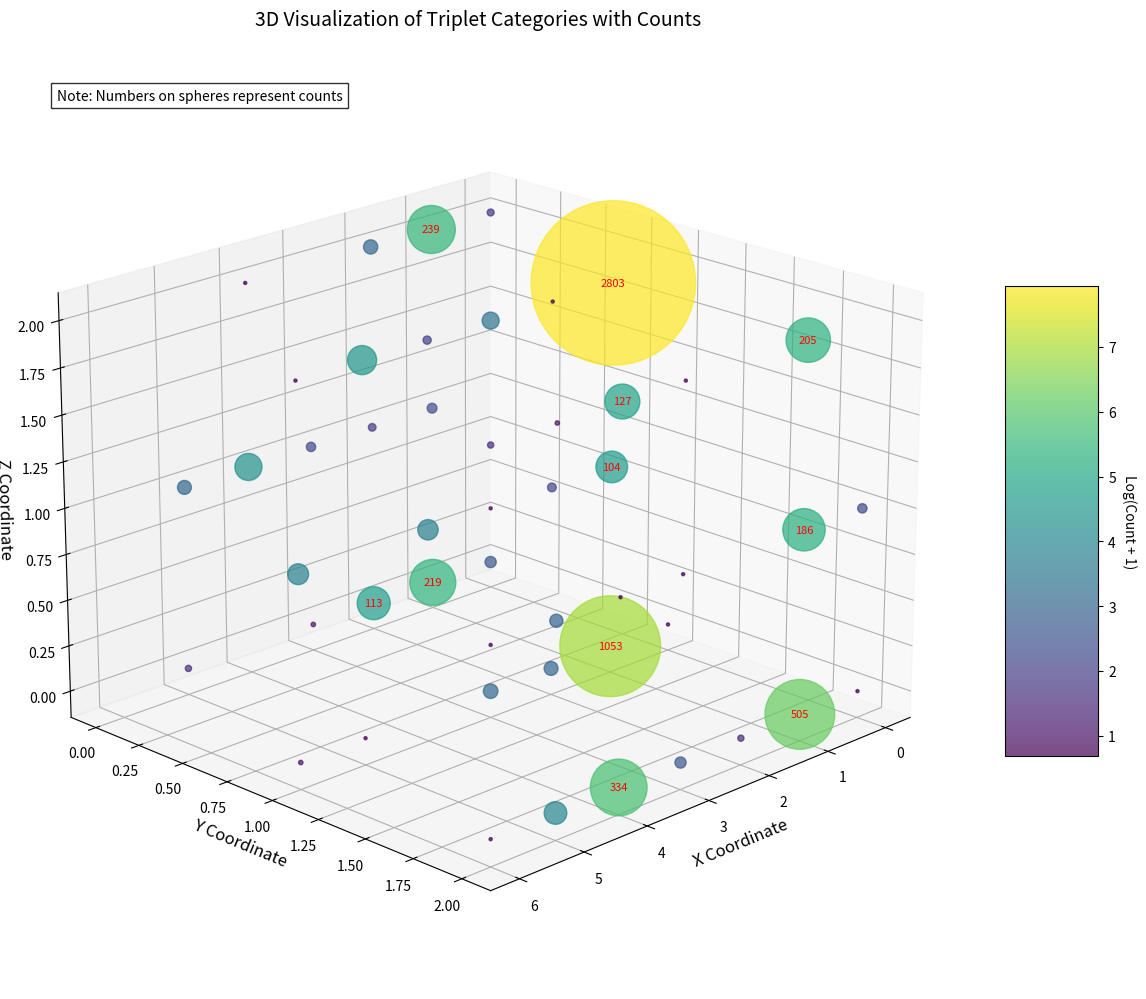

Generate this figure with matplotlib:
import matplotlib.pyplot as plt
from mpl_toolkits.mplot3d import Axes3D
import numpy as np

# Data preparation (triplet: count)
data = {
    (1, 1, 0): 1053, (1, 1, 2): 2803, (4, 0, 1): 76, (1, 2, 0): 505,
    (1, 0, 0): 219, (1, 0, 1): 10, (1, 2, 2): 205, (1, 0, 2): 239,
    (5, 1, 2): 88, (2, 1, 0): 20, (4, 2, 0): 334, (4, 1, 1): 43,
    (1, 1, 1): 104, (1, 2, 1): 186, (5, 2, 0): 53, (2, 0, 0): 113,
    (4, 2, 2): 127, (5, 0, 1): 20, (3, 1, 2): 30, (0, 2, 1): 9,
    (6, 1, 1): 45, (2, 0, 2): 21, (0, 0, 0): 13, (2, 1, 1): 8,
    (3, 1, 0): 22, (5, 1, 0): 1, (3, 0, 1): 9, (5, 2, 1): 18,
    (4, 1, 2): 7, (6, 1, 0): 2, (0, 0, 2): 5, (5, 0, 0): 4,
    (6, 2, 2): 4, (3, 2, 0): 13, (3, 2, 2): 1, (2, 0, 1): 6,
    (3, 1, 1): 1, (4, 2, 1): 1, (2, 2, 0): 4, (4, 0, 2): 1,
    (0, 2, 0): 1, (6, 2, 1): 1, (3, 0, 0): 2, (2, 1, 2): 1,
    (6, 2, 0): 1, (6, 1, 2): 1, (3, 2, 1): 1, (5, 2, 2): 2,
    (0, 1, 0): 1
}

# Extract coordinates and counts
x = [k[0] for k in data.keys()]
y = [k[1] for k in data.keys()]
z = [k[2] for k in data.keys()]
sizes = [v * 5 for v in data.values()]   # Scale sphere sizes
colors = np.log(np.array(list(data.values())) + 1)  # Log-transform for color mapping

# Create 3D plot
fig = plt.figure(figsize=(12, 10), dpi=600)
ax = fig.add_subplot(111, projection='3d')

# Plot scatter points as spheres
scatter = ax.scatter(
    x, y, z,
    s=sizes,          # Sphere sizes
    c=colors,         # Colors based on counts
    cmap='viridis',   # Colormap
    alpha=0.7,        # Transparency
    depthshade=True   # Depth shading
)

# Add colorbar (showing count range)
cbar = fig.colorbar(scatter, ax=ax, shrink=0.5, aspect=5)
cbar.set_label('Log(Count + 1)', rotation=270, labelpad=15)

# Annotate points with their counts (only for points above a threshold to avoid clutter)
threshold = 100  # Only label points with count > 100
for (xi, yi, zi), count in zip(zip(x, y, z), data.values()):
    if count > threshold:
        ax.text(
            xi, yi, zi,
            str(count),
            color='red', fontsize=8, ha='center', va='center'
        )

# Add global explanation (alternative to legend)
ax.text2D(
    0.05, 0.95,
    "Note: Numbers on spheres represent counts",
    transform=ax.transAxes,
    fontsize=10,
    bbox=dict(facecolor='white', alpha=0.8)
)

# Set axis labels and title
ax.set_xlabel('X Coordinate', fontsize=12)
ax.set_ylabel('Y Coordinate', fontsize=12)
ax.set_zlabel('Z Coordinate', fontsize=12)
ax.set_title('3D Visualization of Triplet Categories with Counts', fontsize=14, pad=20)

# Adjust viewing angle
ax.view_init(elev=20, azim=45)
plt.tight_layout()

# Save figure (optional)
plt.savefig('3D_Triplet_Counts_Visualization.png', bbox_inches='tight', dpi=600)
plt.show()
